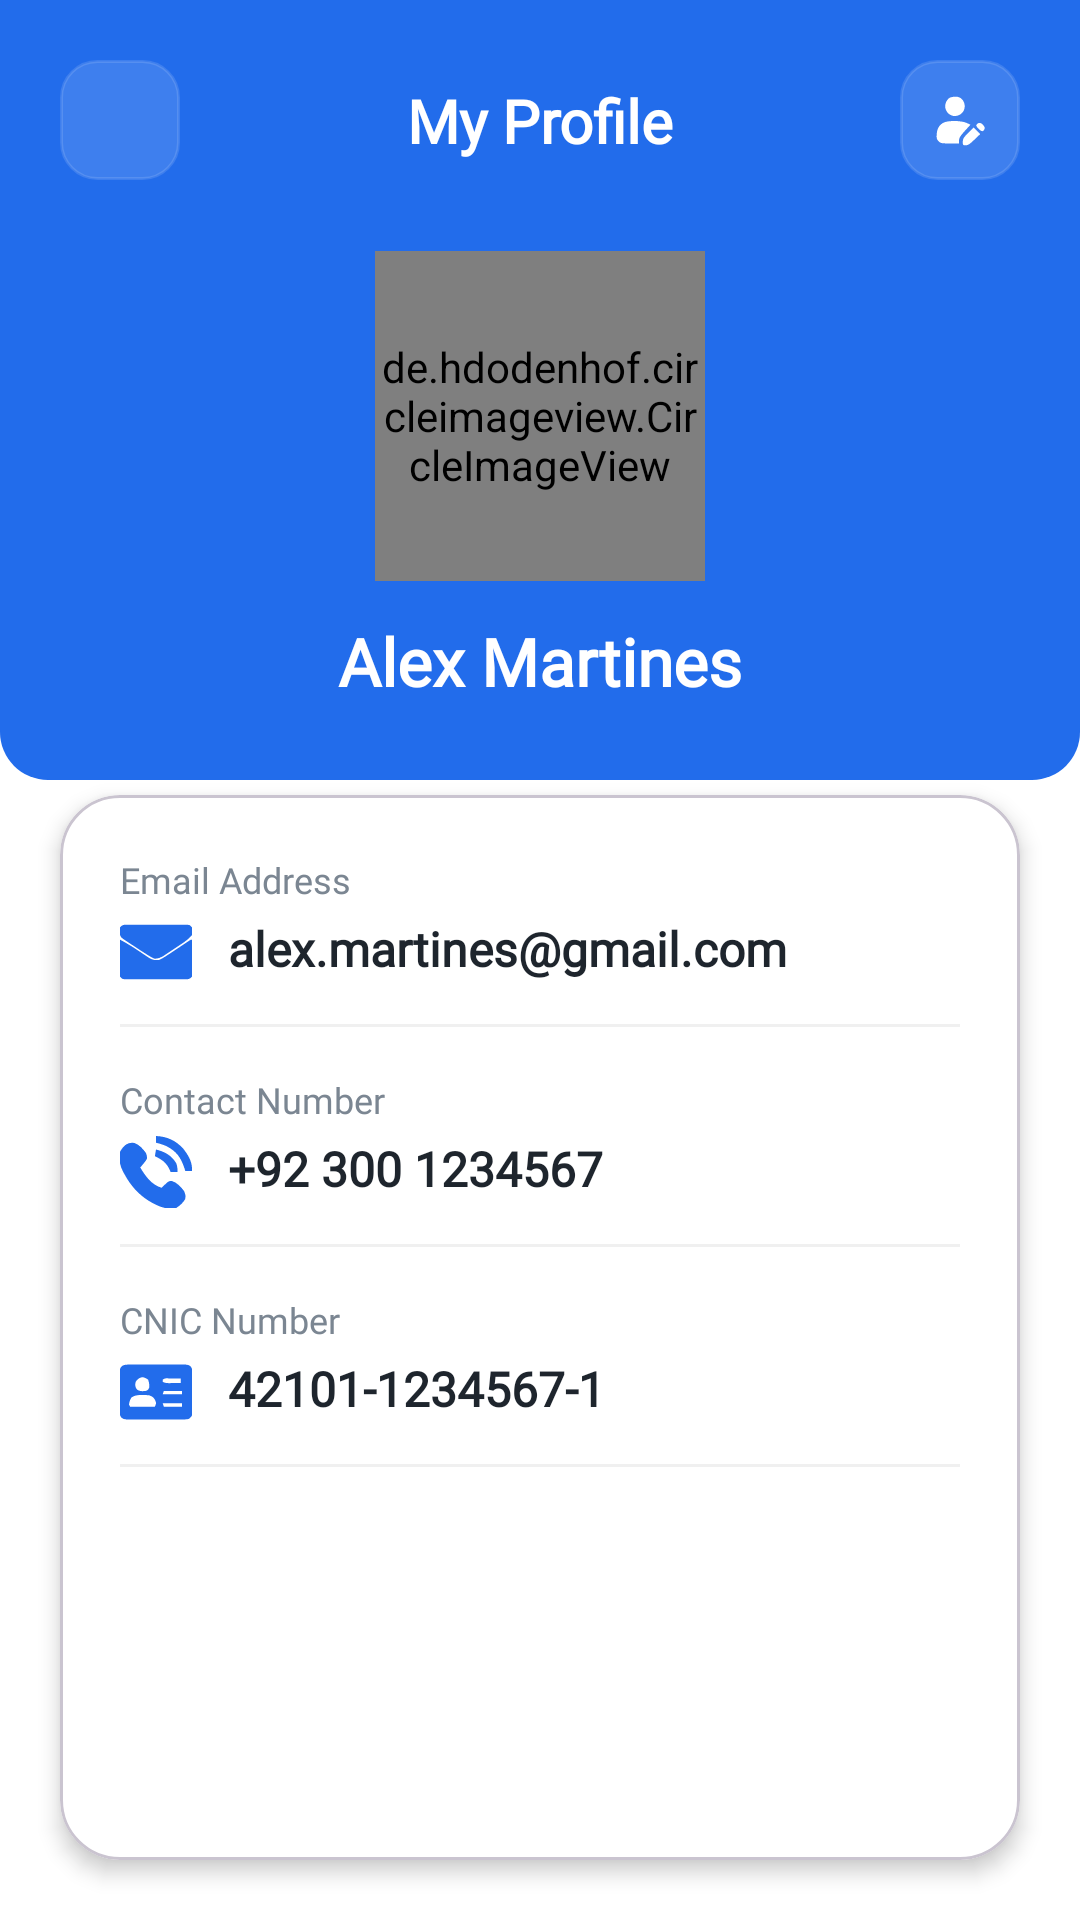

Write the Android layout XML for this screen, with the resource values it uses.
<!-- AndroidManifest.xml: application theme Theme.NeuroNexus -->
<!-- res/layout/fragment_patient_profile.xml -->
<?xml version="1.0" encoding="utf-8"?>
<androidx.constraintlayout.widget.ConstraintLayout
    xmlns:android="http://schemas.android.com/apk/res/android"
    xmlns:app="http://schemas.android.com/apk/res-auto"
    xmlns:tools="http://schemas.android.com/tools"
    android:layout_width="match_parent"
    android:layout_height="match_parent"
    android:background="@color/colorBackground">

    <View
        android:id="@+id/headerBg"
        android:layout_width="match_parent"
        android:layout_height="260dp"
        android:background="@drawable/bg_header_rounded_bottom"
        app:layout_constraintEnd_toEndOf="parent"
        app:layout_constraintStart_toStartOf="parent"
        app:layout_constraintTop_toTopOf="parent" />

    <ImageView
        android:id="@+id/btnBack"
        android:layout_width="40dp"
        android:layout_height="40dp"
        android:layout_marginStart="20dp"
        android:layout_marginTop="20dp"
        android:background="@drawable/bg_white_rounded"
        android:backgroundTint="#20FFFFFF"
        android:padding="10dp"
        android:src="@drawable/arrow_back"
        app:tint="@color/text_white"
        app:layout_constraintStart_toStartOf="parent"
        app:layout_constraintTop_toTopOf="parent" />

    <TextView
        android:id="@+id/tvTitle"
        android:layout_width="wrap_content"
        android:layout_height="wrap_content"
        android:fontFamily="@font/poppins"
        android:text="My Profile"
        android:textColor="@color/text_white"
        android:textSize="20sp"
        android:textStyle="bold"
        app:layout_constraintBottom_toBottomOf="@+id/btnBack"
        app:layout_constraintEnd_toEndOf="parent"
        app:layout_constraintStart_toStartOf="parent"
        app:layout_constraintTop_toTopOf="@+id/btnBack" />

    <ImageView
        android:id="@+id/btnEditProfile"
        android:layout_width="40dp"
        android:layout_height="40dp"
        android:layout_marginEnd="20dp"
        android:background="@drawable/bg_white_rounded"
        android:backgroundTint="#20FFFFFF"
        android:padding="10dp"
        android:src="@drawable/ic_edit"
        app:tint="@color/text_white"
        app:layout_constraintBottom_toBottomOf="@+id/btnBack"
        app:layout_constraintEnd_toEndOf="parent"
        app:layout_constraintTop_toTopOf="@+id/btnBack" />

    <de.hdodenhof.circleimageview.CircleImageView
        android:id="@+id/imgProfile"
        android:layout_width="110dp"
        android:layout_height="110dp"
        android:layout_marginTop="30dp"
        android:src="@drawable/patient"
        app:civ_border_color="@color/text_white"
        app:civ_border_width="4dp"
        app:layout_constraintEnd_toEndOf="parent"
        app:layout_constraintStart_toStartOf="parent"
        app:layout_constraintTop_toBottomOf="@+id/tvTitle" />

    <TextView
        android:id="@+id/tvName"
        android:layout_width="wrap_content"
        android:layout_height="wrap_content"
        android:layout_marginTop="12dp"
        android:fontFamily="@font/poppins"
        android:text="Alex Martines"
        android:textColor="@color/text_white"
        android:textSize="22sp"
        android:textStyle="bold"
        app:layout_constraintEnd_toEndOf="@+id/imgProfile"
        app:layout_constraintStart_toStartOf="@+id/imgProfile"
        app:layout_constraintTop_toBottomOf="@+id/imgProfile" />

    <com.google.android.material.card.MaterialCardView
        android:layout_width="match_parent"
        android:layout_height="0dp"
        android:layout_marginHorizontal="20dp"
        android:layout_marginTop="30dp"
        android:layout_marginBottom="20dp"
        app:cardBackgroundColor="@color/text_white"
        app:cardCornerRadius="20dp"
        app:cardElevation="4dp"
        app:layout_constraintBottom_toBottomOf="parent"
        app:layout_constraintEnd_toEndOf="parent"
        app:layout_constraintStart_toStartOf="parent"
        app:layout_constraintTop_toBottomOf="@+id/tvName">

        <ScrollView
            android:layout_width="match_parent"
            android:layout_height="wrap_content">

            <LinearLayout
                android:layout_width="match_parent"
                android:layout_height="wrap_content"
                android:orientation="vertical"
                android:padding="20dp">

                <TextView
                    style="@style/ProfileLabelStyle"
                    android:text="Email Address" />

                <TextView
                    android:id="@+id/tvEmail"
                    style="@style/ProfileValueStyle"
                    android:drawableStart="@drawable/email"
                    android:text="alex.martines@gmail.com" />

                <View style="@style/DividerStyle" />

                <TextView
                    style="@style/ProfileLabelStyle"
                    android:layout_marginTop="16dp"
                    android:text="Contact Number" />

                <TextView
                    android:id="@+id/tvPhone"
                    style="@style/ProfileValueStyle"
                    android:drawableStart="@drawable/ic_call"
                    android:text="+92 300 1234567" />

                <View style="@style/DividerStyle" />

                <TextView
                    style="@style/ProfileLabelStyle"
                    android:layout_marginTop="16dp"
                    android:text="CNIC Number" />

                <TextView
                    android:id="@+id/tvCnic"
                    style="@style/ProfileValueStyle"
                    android:drawableStart="@drawable/ic_cnic"
                    android:text="42101-1234567-1" />

                <View style="@style/DividerStyle" />

            </LinearLayout>
        </ScrollView>
    </com.google.android.material.card.MaterialCardView>

</androidx.constraintlayout.widget.ConstraintLayout>
<!-- resources referenced by this layout -->
<resources>
  <color name="colorBackground">#FFFFFF</color>
  <color name="text_white">#FFFFFF</color>
  <!-- drawable bg_header_rounded_bottom (drawable) -->
  <?xml version="1.0" encoding="utf-8"?>
  <shape xmlns:android="http://schemas.android.com/apk/res/android">
      <solid android:color="@color/primary_blue"/>
      <corners
          android:bottomLeftRadius="16dp"
          android:bottomRightRadius="16dp"
          android:topLeftRadius="0dp"
          android:topRightRadius="0dp"/>
  </shape>
  <!-- drawable bg_white_rounded (drawable) -->
  <?xml version="1.0" encoding="utf-8"?>
  <shape xmlns:android="http://schemas.android.com/apk/res/android">
      <solid android:color="@color/text_white"/>
  
      <corners android:radius="12dp"/>
  
      <stroke
          android:width="1dp"
          android:color="#F0F0F0"/>
  </shape>
  <!-- drawable ic_edit (drawable) -->
  <vector xmlns:android="http://schemas.android.com/apk/res/android" android:height="24dp" android:viewportHeight="64" android:viewportWidth="64" android:width="24dp">
        
      <path android:fillColor="#000000" android:pathData="M21.4,8.1c-3.4,1.7 -5.7,6.6 -5.1,10.6 1.2,7.4 8.9,11.3 15.2,7.8 9.3,-4.9 6.1,-19.6 -4.2,-19.4 -2.1,-0 -4.7,0.5 -5.9,1z" android:strokeColor="#00000000"/>
        
      <path android:fillColor="#000000" android:pathData="M16.5,34.1c-5.4,1.5 -8.8,6.1 -9.3,12.4 -0.4,4.8 -0.1,5.9 1.8,8 2.2,2.3 3,2.5 12.2,2.5l9.8,-0 0,-3.3c0,-2.6 1.3,-4.6 6.1,-10l6.1,-6.7 -4.4,-2c-4.6,-2.1 -16.6,-2.6 -22.3,-0.9z" android:strokeColor="#00000000"/>
        
      <path android:fillColor="#000000" android:pathData="M50,36.5c-1.1,1.3 -0.8,2.1 1.5,4.5 3.3,3.5 5,3.8 6.4,1.1 0.8,-1.4 0.6,-2.5 -1,-4.5 -2.3,-2.9 -5,-3.3 -6.9,-1.1z" android:strokeColor="#00000000"/>
        
      <path android:fillColor="#000000" android:pathData="M40.7,45.8c-4.9,4.9 -5.7,6.3 -5.7,9.5 0,3.5 0.2,3.7 3.1,3.7 2.4,-0 4.4,-1.3 9.2,-6l6.2,-5.9 -3.5,-3.6 -3.5,-3.5 -5.8,5.8z" android:strokeColor="#00000000"/>
      
  </vector>
  <style name="DividerStyle">
          <item name="android:layout_width">match_parent</item>
          <item name="android:layout_height">1dp</item>
          <item name="android:background">#F0F0F0</item> <item name="android:layout_marginTop">12dp</item>
      </style>
  <style name="ProfileLabelStyle">
          <item name="android:layout_width">wrap_content</item>
          <item name="android:layout_height">wrap_content</item>
          <item name="android:textColor">@color/text_hint</item> <item name="android:textSize">12sp</item>
          <item name="android:fontFamily">@font/poppins</item>
      </style>
  <style name="ProfileValueStyle">
          <item name="android:layout_width">match_parent</item>
          <item name="android:layout_height">wrap_content</item>
          <item name="android:textColor">@color/text_black</item>
          <item name="android:textSize">16sp</item>
          <item name="android:fontFamily">@font/poppins</item>
          <item name="android:textStyle">bold</item>
          <item name="android:layout_marginTop">4dp</item>
          <item name="android:drawablePadding">12dp</item>
          <item name="drawableTint">@color/primary_blue</item>
      </style>
  <style name="Theme.NeuroNexus" parent="Base.Theme.NeuroNexus" />
  <color name="primary_blue">#226CEB</color>
  <color name="text_hint">#7B8692</color>
  <color name="text_black">#1E252D</color>
  <style name="Base.Theme.NeuroNexus" parent="Theme.Material3.DayNight.NoActionBar">
          
          
          <item name="android:statusBarColor">@color/text_white</item>
          <item name="android:windowLightStatusBar">true</item>
      </style>
</resources>
